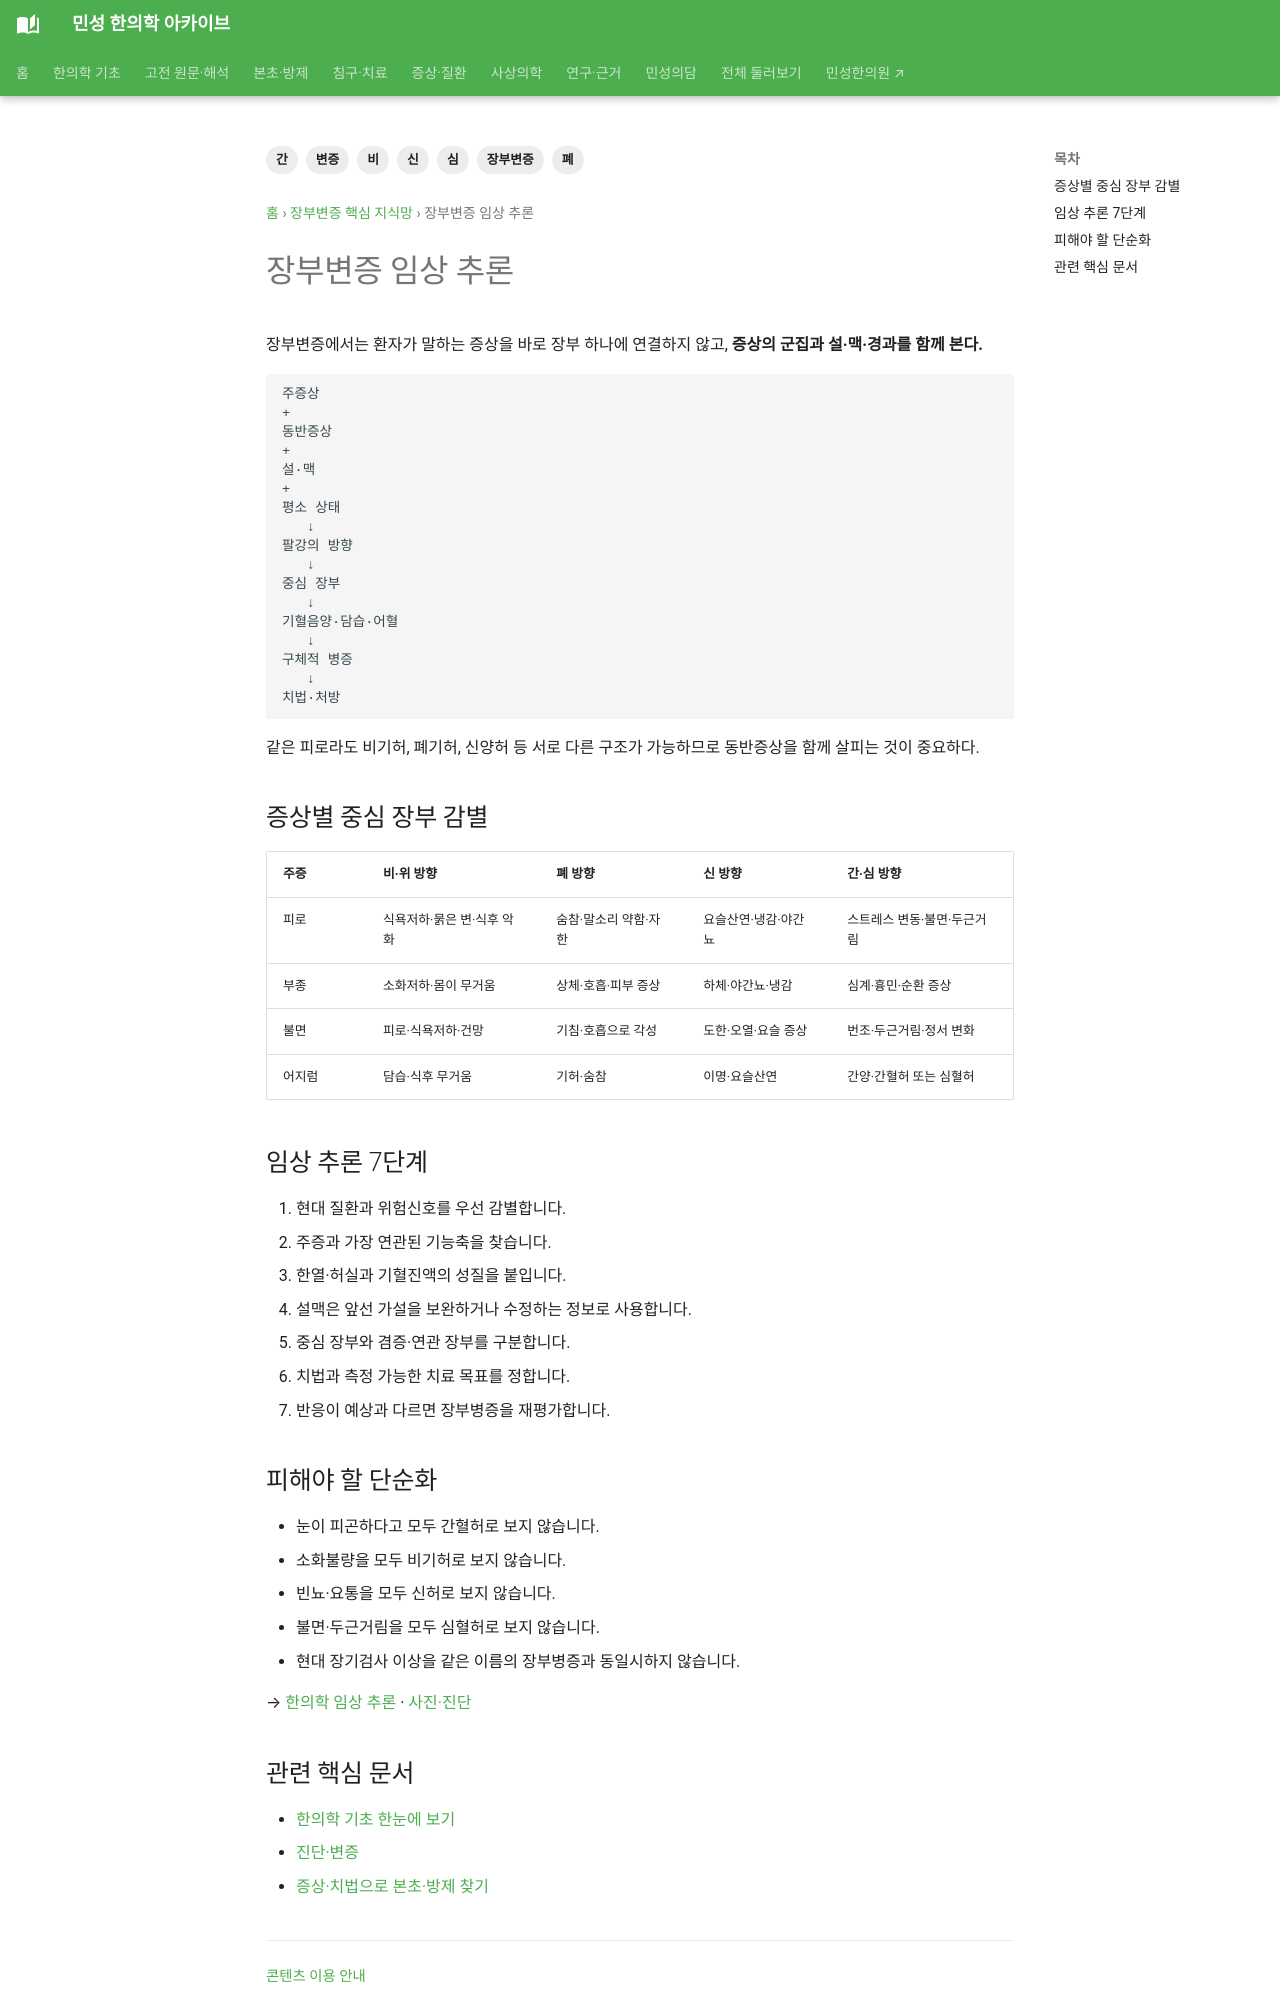

repository: joowon1111/minseong-korean-medicine-wiki · page: zangfu-pattern-network/clinical-reasoning/index.html · generator: mkdocs

---
title: 장부변증 임상 추론
description: 장부변증 임상 추론을 한의학 장부변증의 병리·증후·치법 구조로 정리합니다.
tags: [장부변증, 간, 심, 비, 폐, 신, 변증]
status: 검토완료
last_reviewed: 2026-08-20
---
# 장부변증 임상 추론

장부변증에서는 환자가 말하는 증상을 바로 장부 하나에 연결하지 않고, **증상의 군집과 설·맥·경과를 함께 본다.**

```text
주증상
+
동반증상
+
설·맥
+
평소 상태
   ↓
팔강의 방향
   ↓
중심 장부
   ↓
기혈음양·담습·어혈
   ↓
구체적 병증
   ↓
치법·처방
```

같은 피로라도 비기허, 폐기허, 신양허 등 서로 다른 구조가 가능하므로 동반증상을 함께 살피는 것이 중요하다.

## 증상별 중심 장부 감별

| 주증 | 비·위 방향 | 폐 방향 | 신 방향 | 간·심 방향 |
|---|---|---|---|---|
| 피로 | 식욕저하·묽은 변·식후 악화 | 숨참·말소리 약함·자한 | 요슬산연·냉감·야간뇨 | 스트레스 변동·불면·두근거림 |
| 부종 | 소화저하·몸이 무거움 | 상체·호흡·피부 증상 | 하체·야간뇨·냉감 | 심계·흉민·순환 증상 |
| 불면 | 피로·식욕저하·건망 | 기침·호흡으로 각성 | 도한·오열·요슬 증상 | 번조·두근거림·정서 변화 |
| 어지럼 | 담습·식후 무거움 | 기허·숨참 | 이명·요슬산연 | 간양·간혈허 또는 심혈허 |

## 임상 추론 7단계

1. 현대 질환과 위험신호를 우선 감별합니다.
2. 주증과 가장 연관된 기능축을 찾습니다.
3. 한열·허실과 기혈진액의 성질을 붙입니다.
4. 설맥은 앞선 가설을 보완하거나 수정하는 정보로 사용합니다.
5. 중심 장부와 겸증·연관 장부를 구분합니다.
6. 치법과 측정 가능한 치료 목표를 정합니다.
7. 반응이 예상과 다르면 장부병증을 재평가합니다.
